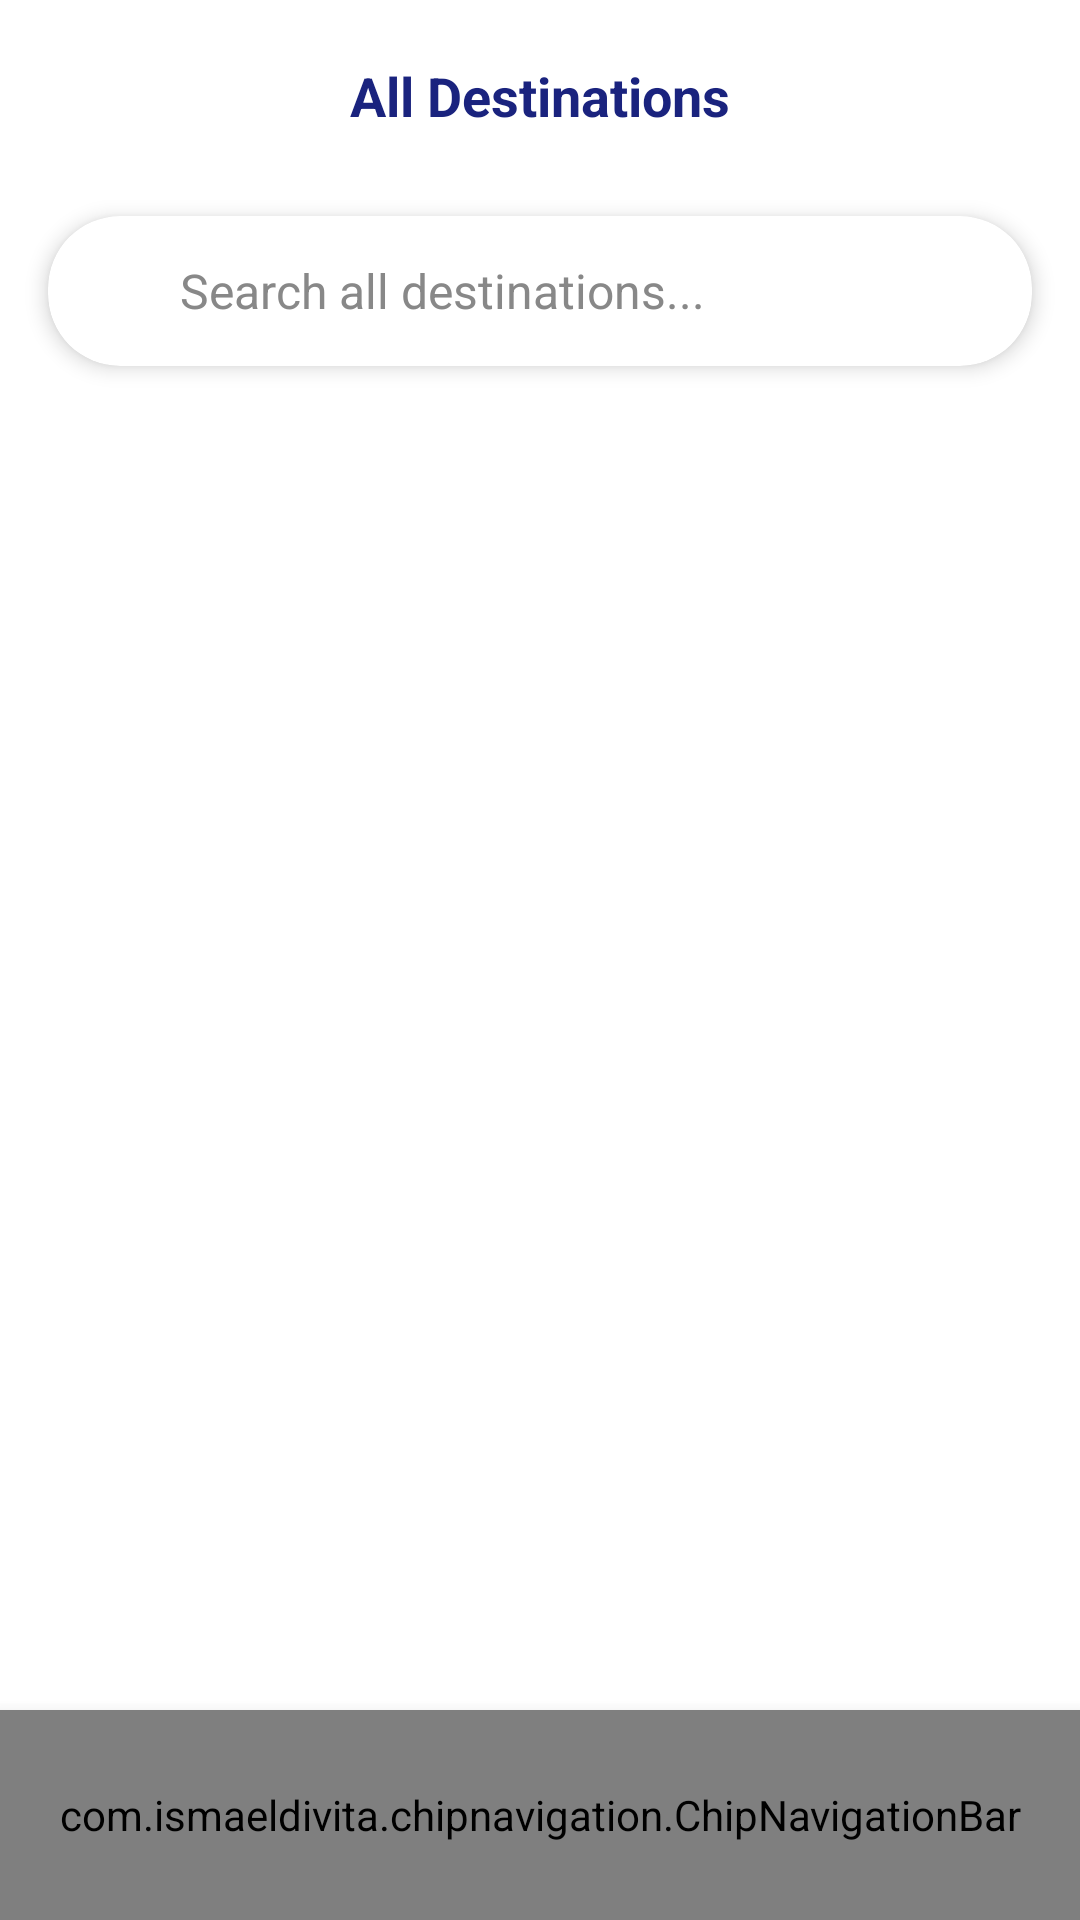

Write the Android layout XML for this screen, with the resource values it uses.
<!-- AndroidManifest.xml: application theme Theme.TravelApp -->
<!-- res/layout/activity_see_all.xml -->
<?xml version="1.0" encoding="utf-8"?>
<androidx.constraintlayout.widget.ConstraintLayout
    xmlns:android="http://schemas.android.com/apk/res/android"
    xmlns:app="http://schemas.android.com/apk/res-auto"
    xmlns:tools="http://schemas.android.com/tools"
    android:layout_width="match_parent"
    android:layout_height="match_parent"
    android:background="@color/white"
    tools:context=".Activity.SeeAllActivity">

    
    <androidx.appcompat.widget.Toolbar
        android:id="@+id/toolbar"
        android:layout_width="match_parent"
        android:layout_height="?attr/actionBarSize"
        android:background="@color/white"
        app:layout_constraintTop_toTopOf="parent"
        app:layout_constraintStart_toStartOf="parent"
        app:layout_constraintEnd_toEndOf="parent"
        app:title=""
        app:titleTextColor="@color/darkBlue">

        
        <TextView
            android:id="@+id/toolbarTitle"
            android:layout_width="wrap_content"
            android:layout_height="wrap_content"
            android:layout_gravity="center"
            android:text="All Destinations"
            android:textColor="@color/darkBlue"
            android:textSize="18sp"
            android:textStyle="bold" />

    </androidx.appcompat.widget.Toolbar>

    
    <androidx.cardview.widget.CardView
        android:id="@+id/searchBar"
        android:layout_width="match_parent"
        android:layout_height="50dp"
        android:layout_marginStart="16dp"
        android:layout_marginTop="8dp"
        android:layout_marginEnd="16dp"
        app:cardCornerRadius="24dp"
        app:cardElevation="4dp"
        app:cardBackgroundColor="@color/white"
        app:layout_constraintTop_toBottomOf="@+id/toolbar">

        <LinearLayout
            android:layout_width="match_parent"
            android:layout_height="match_parent"
            android:orientation="horizontal"
            android:gravity="center_vertical"
            android:paddingStart="16dp"
            android:paddingEnd="8dp">

            <ImageView
                android:layout_width="20dp"
                android:layout_height="20dp"
                android:src="@drawable/search_icon"
                android:layout_marginEnd="8dp"
                app:tint="@color/darkBlue" />

            <EditText
                android:id="@+id/searchEditText"
                android:layout_width="0dp"
                android:layout_height="match_parent"
                android:layout_weight="1"
                android:background="@null"
                android:hint="Search all destinations..."
                android:textColor="@color/darkBlue"
                android:textColorHint="#888888"
                android:textSize="16sp"
                android:imeOptions="actionSearch"
                android:inputType="text" />

            <ImageView
                android:id="@+id/filterIcon"
                android:layout_width="24dp"
                android:layout_height="24dp"
                android:src="@drawable/filter_icon"
                android:padding="4dp"
                android:background="?attr/selectableItemBackgroundBorderless"
                app:tint="@color/darkBlue" />

        </LinearLayout>
    </androidx.cardview.widget.CardView>

    
    <androidx.recyclerview.widget.RecyclerView
        android:id="@+id/recyclerViewSeeAll"
        android:layout_width="0dp"
        android:layout_height="0dp"
        android:layout_marginHorizontal="16dp"
        android:layout_marginTop="8dp"
        app:layout_constraintTop_toBottomOf="@+id/searchBar"
        app:layout_constraintBottom_toTopOf="@+id/bottom_navigation"
        app:layout_constraintStart_toStartOf="parent"
        app:layout_constraintEnd_toEndOf="parent"
        tools:listitem="@layout/viewholder_recommended" />

    
    <ProgressBar
        android:id="@+id/progressBarSeeAll"
        android:layout_width="wrap_content"
        android:layout_height="wrap_content"
        android:visibility="gone"
        app:layout_constraintTop_toTopOf="@+id/recyclerViewSeeAll"
        app:layout_constraintBottom_toBottomOf="@+id/recyclerViewSeeAll"
        app:layout_constraintStart_toStartOf="parent"
        app:layout_constraintEnd_toEndOf="parent" />

    
    <com.ismaeldivita.chipnavigation.ChipNavigationBar
        android:id="@+id/bottom_navigation"
        android:layout_width="match_parent"
        android:layout_height="70dp"
        app:cnb_menuResource="@menu/menu_bottom"
        android:background="@color/white"
        android:elevation="8dp"
        android:padding="4dp"
        app:cnb_iconSize="20sp"
        app:cnb_radius="50dp"
        app:cnb_orientationMode="horizontal"
        app:cnb_unselectedColor="@color/darkBlue"
        app:layout_constraintBottom_toBottomOf="parent"
        app:layout_constraintEnd_toEndOf="parent"
        app:layout_constraintStart_toStartOf="parent" />

</androidx.constraintlayout.widget.ConstraintLayout>
<!-- res/layout/viewholder_recommended.xml (included above) -->
<?xml version="1.0" encoding="utf-8"?>
<androidx.cardview.widget.CardView xmlns:android="http://schemas.android.com/apk/res/android"
    xmlns:app="http://schemas.android.com/apk/res-auto"
    android:layout_width="match_parent"
    android:layout_height="wrap_content"
    xmlns:tools="http://schemas.android.com/tools"
    android:layout_margin="8dp"
    app:cardCornerRadius="16dp"
    app:cardElevation="4dp"
    app:cardBackgroundColor="@color/white">

    <LinearLayout
        android:layout_width="match_parent"
        android:layout_height="wrap_content"
        android:orientation="vertical">

        <com.google.android.material.imageview.ShapeableImageView
            android:id="@+id/pic"
            android:layout_width="match_parent"
            android:layout_height="180dp"
            android:scaleType="centerCrop"
            app:shapeAppearanceOverlay="@style/ShapeAppearanceOverlay.App.roundedImageView"
            tools:srcCompat="@tools:sample/backgrounds/scenic" />

        <LinearLayout
            android:layout_width="match_parent"
            android:layout_height="wrap_content"
            android:orientation="vertical"
            android:padding="16dp">

            <TextView
                android:id="@+id/title"
                android:layout_width="wrap_content"
                android:layout_height="wrap_content"
                android:text="Band Island Beach"
                android:textSize="18sp"
                android:textStyle="bold"
                android:textColor="@color/darkBlue" />

            <LinearLayout
                android:layout_width="match_parent"
                android:layout_height="wrap_content"
                android:orientation="horizontal"
                android:layout_marginTop="4dp">

                <ImageView
                    android:layout_width="16dp"
                    android:layout_height="16dp"
                    android:src="@drawable/location"
                    android:layout_gravity="center_vertical"
                    app:tint="@color/darkBlue" />

                <TextView
                    android:id="@+id/location"
                    android:layout_width="0dp"
                    android:layout_height="wrap_content"
                    android:layout_weight="1"
                    android:text="Hawaie, USA"
                    android:textSize="14sp"
                    android:textColor="@color/darkBlue"
                    android:layout_marginStart="4dp"
                    android:layout_gravity="center_vertical" />

                <ImageView
                    android:layout_width="16dp"
                    android:layout_height="16dp"
                    android:src="@drawable/star"
                    android:layout_gravity="center_vertical" />

                <TextView
                    android:id="@+id/rating"
                    android:layout_width="wrap_content"
                    android:layout_height="wrap_content"
                    android:text="4.5"
                    android:textSize="14sp"
                    android:textColor="@color/darkBlue"
                    android:layout_marginStart="4dp"
                    android:layout_gravity="center_vertical" />

            </LinearLayout>

            <TextView
                android:id="@+id/price"
                android:layout_width="wrap_content"
                android:layout_height="wrap_content"
                android:text="$900 /Person"
                android:textSize="16sp"
                android:textStyle="bold"
                android:textColor="@color/blue"
                android:layout_marginTop="8dp" />

        </LinearLayout>

    </LinearLayout>
</androidx.cardview.widget.CardView>
<!-- resources referenced by this layout -->
<resources>
  <color name="blue">#2196F3</color>
  <color name="darkBlue">#1A237E</color>
  <color name="white">#FFFFFFFF</color>
  <style name="ShapeAppearanceOverlay.App.roundedImageView" parent="">
          <item name="cornerFamily">rounded</item>
          <item name="cornerSize">16dp</item>
      </style>
  <style name="Theme.TravelApp" parent="Base.Theme.TravelApp" />
  <style name="Base.Theme.TravelApp" parent="Theme.Material3.DayNight.NoActionBar">
          
          
      </style>
</resources>
